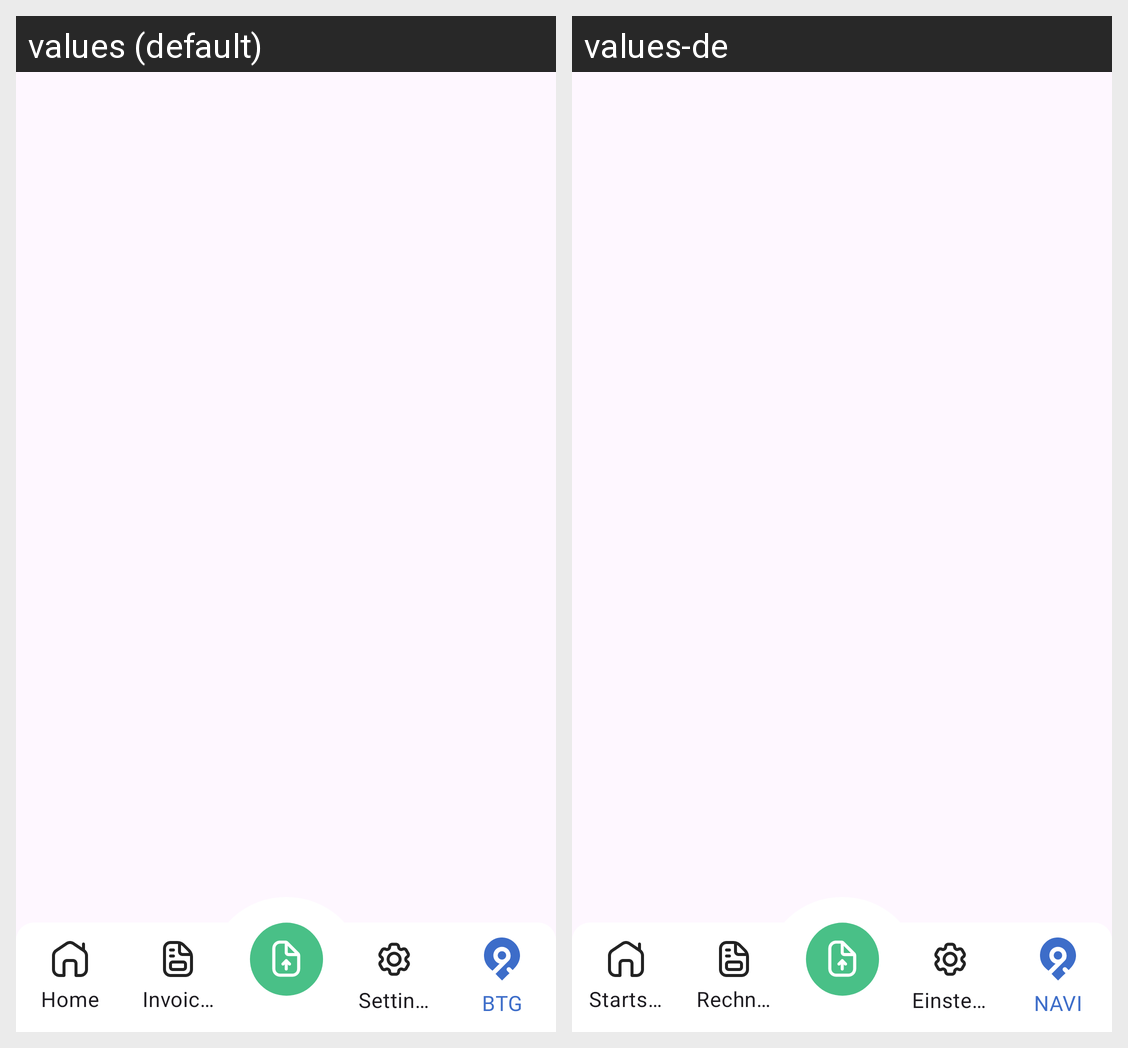

Strings drawn on this Android screen and how each of the app's shown locales translates them:
Android screen res/layout/custom_bottombar.xml rendered under 2 locales, left to right: values (default), values-de. Device: Nexus 5 (rendered at 1080×1920; each locale shown at half size, 540×960, under a caption strip naming it); theme Theme.Mobility.
Strings drawn on this screen, with the default value and each locale's value (text and hints the layout hard-codes, and strings that could not be matched under every locale, appear in the picture but are not listed):

home
  values: Home
  values-de: Startseite

invoices
  values: Invoices
  values-de: Rechnungen

settings
  values: Settings
  values-de: Einstellungen

btg
  values: BTG
  values-de: NAVI
